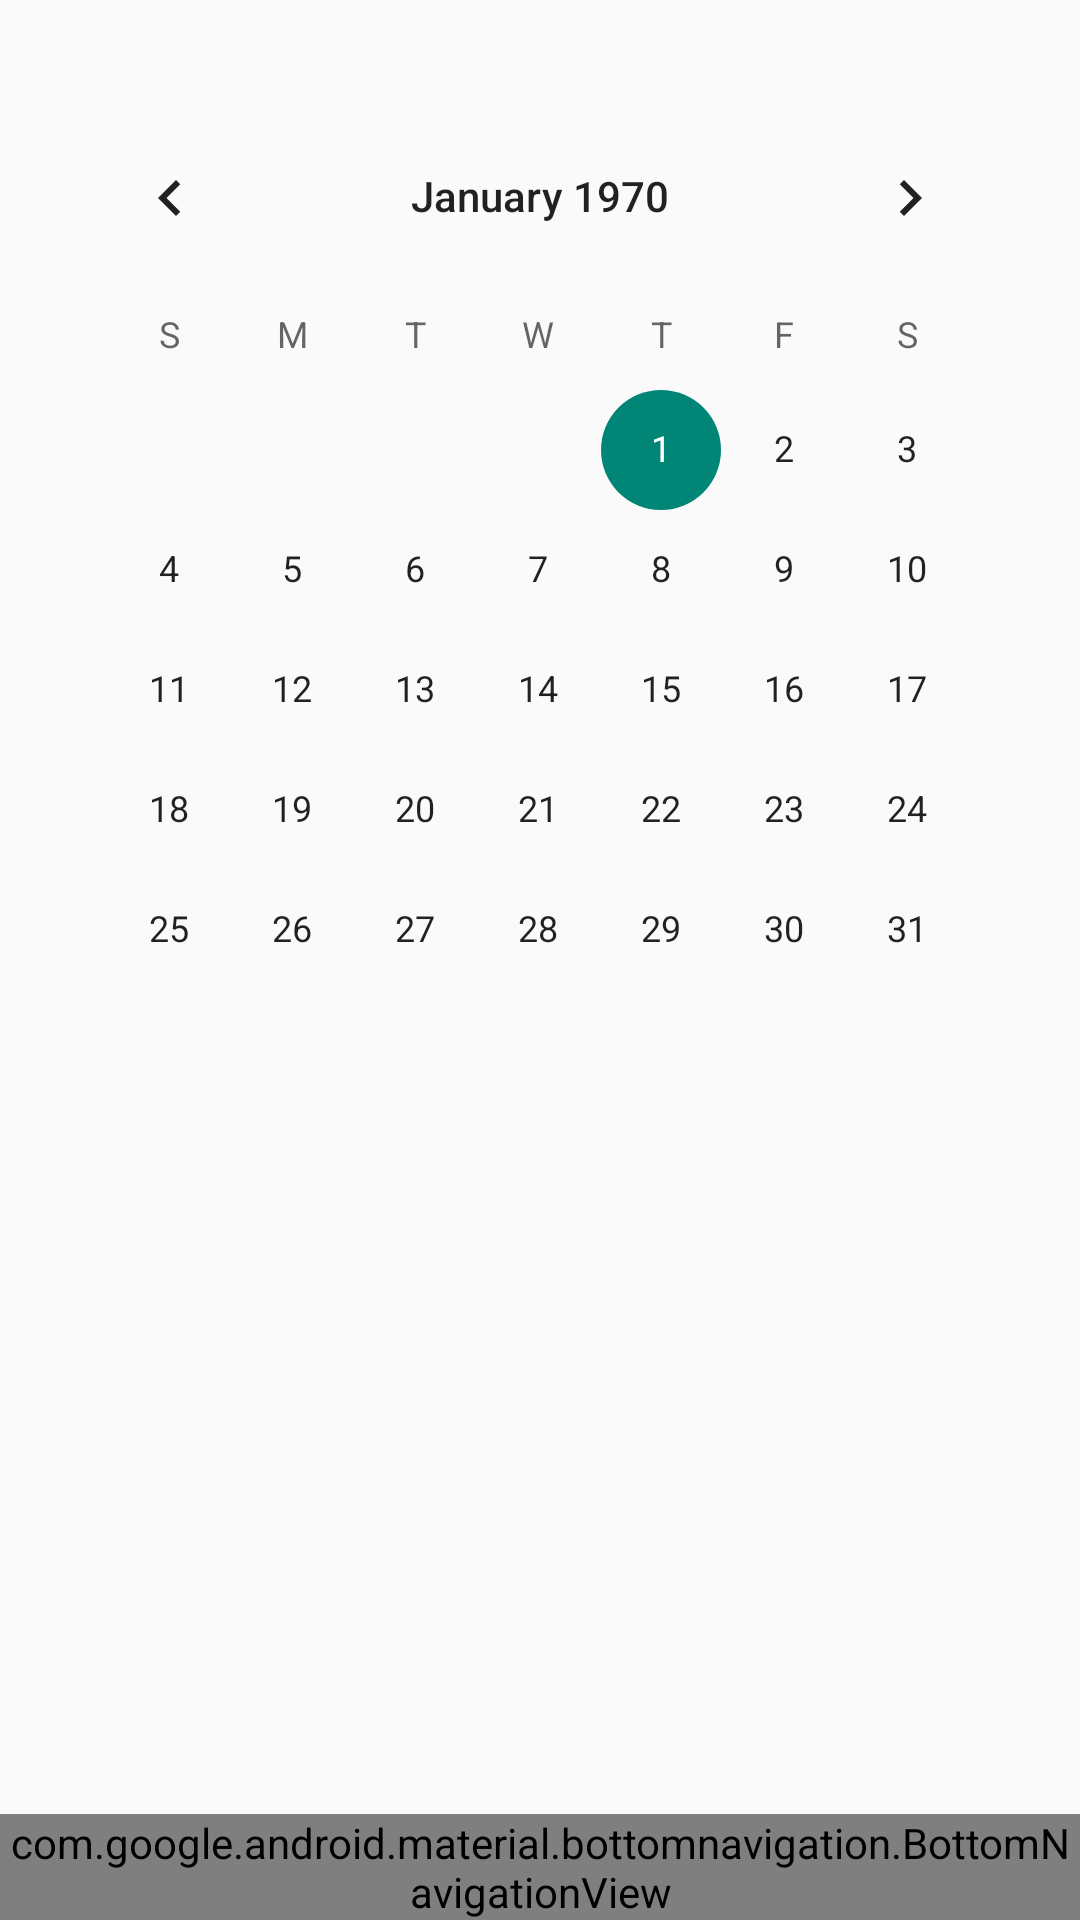

Write the Android layout XML for this screen, with the resource values it uses.
<!-- AndroidManifest.xml: application theme Theme.Design.Light -->
<!-- res/layout/simple_calendar.xml -->
<?xml version="1.0" encoding="utf-8"?>
<RelativeLayout xmlns:android="http://schemas.android.com/apk/res/android"
    android:layout_width="match_parent"
    android:layout_height="match_parent">
    <LinearLayout xmlns:android="http://schemas.android.com/apk/res/android"
        android:layout_width="match_parent"
        android:layout_height="match_parent"
        android:layout_margin="16dp"
        android:orientation="vertical"
        android:scrollbars="vertical">

        <CalendarView
            android:id="@+id/calendarView"
            android:layout_width="match_parent"
            android:layout_height="300dp"
            android:layout_marginBottom="16dp"
            android:layout_marginTop="16dp" />

    </LinearLayout>

    <LinearLayout xmlns:android="http://schemas.android.com/apk/res/android"
    xmlns:design="http://schemas.android.com/apk/res-auto"
    android:orientation="horizontal"
    android:layout_width="fill_parent"
    android:layout_height="wrap_content"
    android:layout_alignParentBottom="true">

    <android.support.design.widget.BottomNavigationView
        android:id="@+id/navigation"
        android:layout_width="fill_parent"
        android:layout_height="match_parent"
        design:menu="@menu/menu" />

    </LinearLayout>

</RelativeLayout>
<!-- resources referenced by this layout -->
<resources>

</resources>
